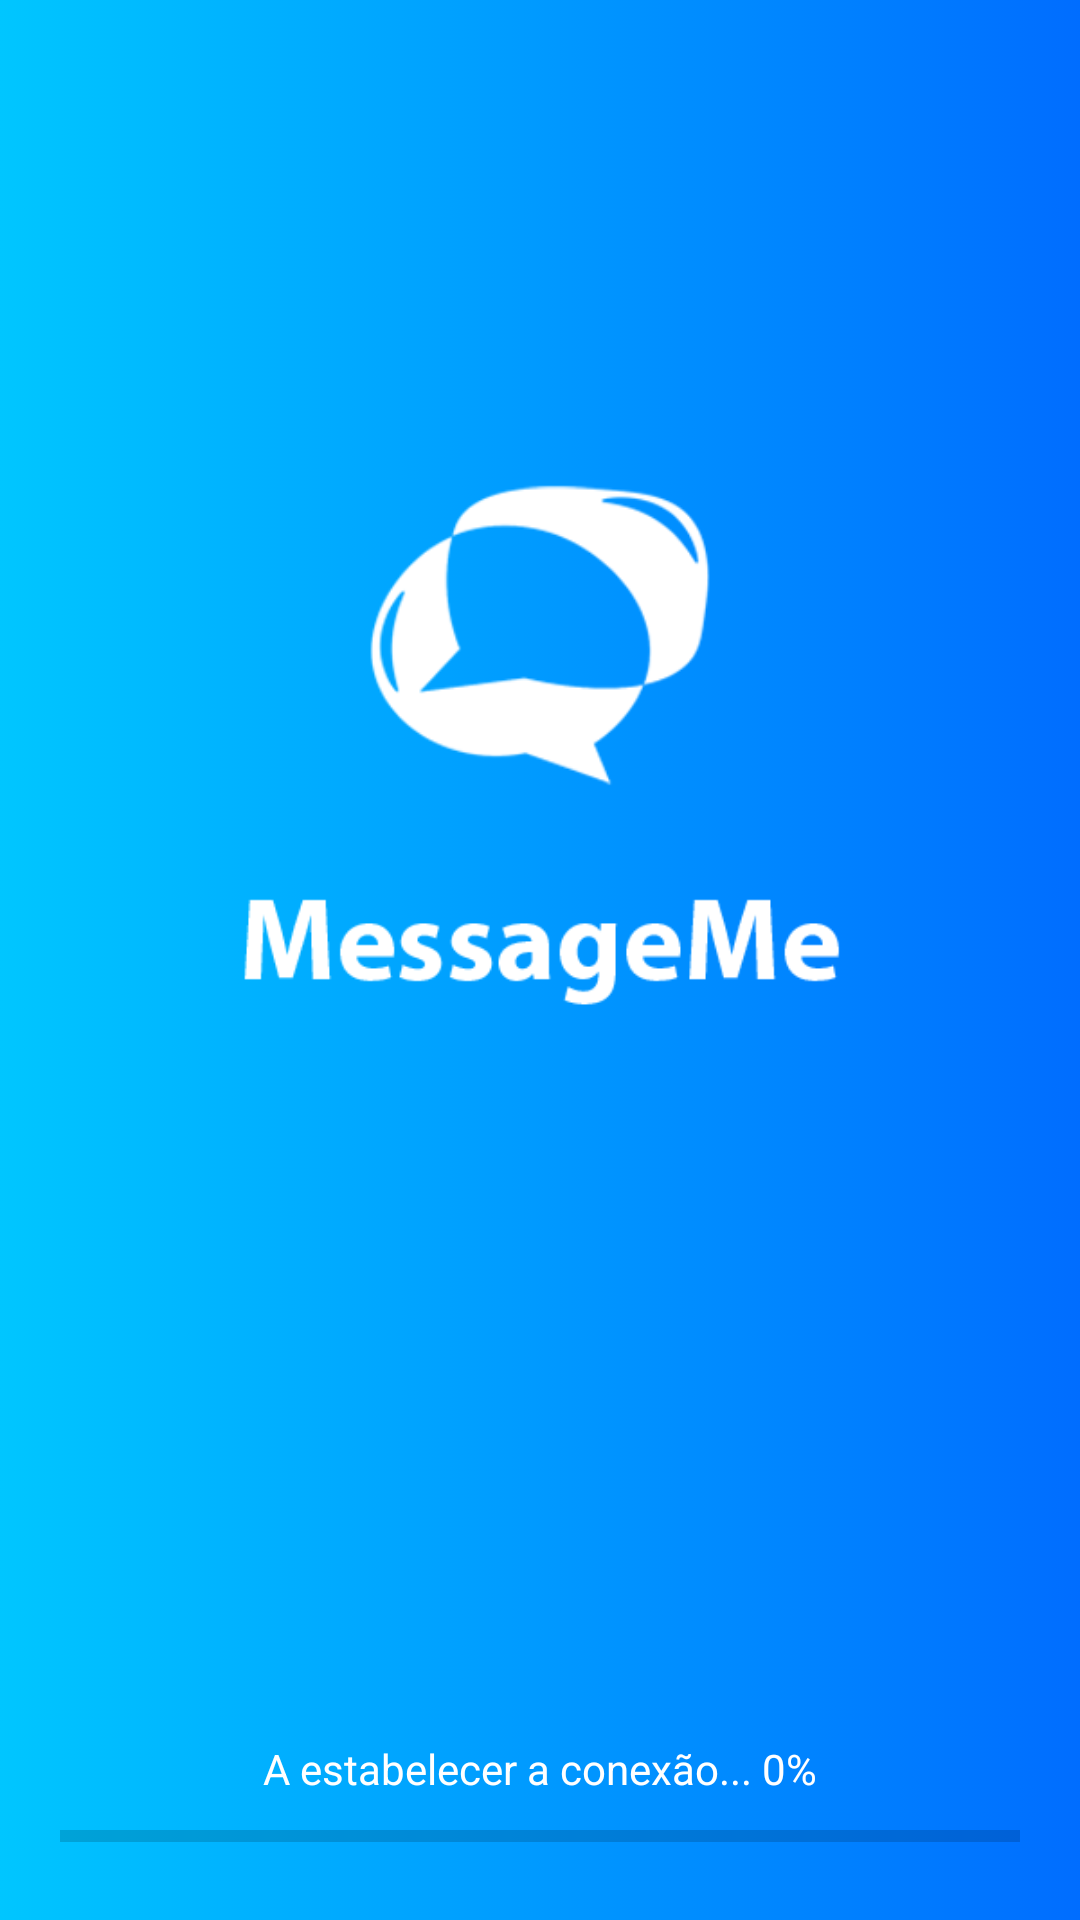

The Android layout XML behind this screen, and the referenced resources:
<!-- AndroidManifest.xml: activity theme SplashScreenTheme -->
<!-- res/layout/activity_splashscreen.xml -->
<?xml version="1.0" encoding="utf-8"?>
<RelativeLayout xmlns:android="http://schemas.android.com/apk/res/android"
    xmlns:tools="http://schemas.android.com/tools"
    android:layout_width="match_parent"
    android:layout_height="match_parent"
    android:orientation="vertical"
    tools:context=".SplashscreenActivity"
    android:background="@drawable/bg_ui_second">>

    <ImageView
        android:id="@+id/logoMainActivity"
        android:layout_width="300dp"
        android:layout_height="300dp"
        android:src="@drawable/app_logo_splash_white"
        android:layout_centerHorizontal="true"
        android:layout_marginTop="120dp"
        />

    <TextView
        android:id="@+id/tv_progress"
        android:layout_width="match_parent"
        android:layout_height="wrap_content"
        android:textAlignment="center"
        android:layout_centerHorizontal="true"
        android:layout_above="@id/pb_progressbar"
        android:text="A estabelecer a conexão... 0%"
        android:textColor="@color/white"/>

    <ProgressBar
        android:id="@+id/pb_progressbar"
        style="?android:attr/progressBarStyleHorizontal"
        android:layout_width="match_parent"
        android:layout_height="wrap_content"
        android:layout_alignParentBottom="true"
        android:layout_centerHorizontal="true"
        android:layout_marginBottom="20dp"
        android:layout_marginTop="5dp"
        android:layout_marginLeft="20dp"
        android:layout_marginRight="20dp"
        />
</RelativeLayout>
<!-- resources referenced by this layout -->
<resources>
  <color name="white">#FFFFFFFF</color>
  <!-- drawable app_logo_splash_white: png bitmap (drawable, 12578 bytes) -->
  <!-- drawable bg_ui_second (drawable-hdpi) -->
  <?xml version="1.0" encoding="utf-8"?>
  <selector xmlns:android="http://schemas.android.com/apk/res/android">
  
      <item android:state_pressed="true">
          <shape android:shape="rectangle">
              <solid android:color="@color/colorPrimary"></solid>
          </shape>
      </item>
  
      <item>
          <shape android:shape="rectangle">
              <gradient android:startColor="@color/colorfade1" android:endColor="@color/colorfade2" />
          </shape>
      </item>
  </selector>
  <style name="SplashScreenTheme" parent="Theme.Messenger.FullScreen">
          <item name="windowActionBar">false</item>
          <item name="windowNoTitle">true</item>
          <item name="android:windowTranslucentStatus">false</item>
          <item name="android:windowContentOverlay">@null</item>
          <item name="colorPrimary">@color/colorAccent</item>
          <item name="colorPrimaryVariant">@color/purple_700</item>
          <item name="colorOnPrimary">@color/white</item>
      </style>
  <color name="colorPrimary">#303030</color>
  <color name="colorfade1">#00c6ff</color>
  <color name="colorfade2">#006dff</color>
  <style name="Theme.Messenger.FullScreen">
          <item name="windowActionBar">false</item>
          <item name="windowNoTitle">true</item>
          <item name="android:windowTranslucentStatus">false</item>
          <item name="android:windowContentOverlay">@null</item>
          <item name="colorPrimary">@color/colorPrimaryDark</item>
          <item name="colorPrimaryDark">@color/colorfade2</item>
          <item name="colorAccent">@color/colorAccent</item>
      </style>
  <color name="colorAccent">#006dff</color>
  <color name="purple_700">#0048B3</color>
  <color name="colorPrimaryDark">#161616</color>
</resources>
